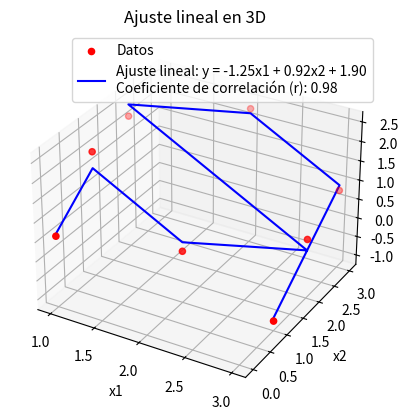

Python code for this plot:
import numpy as np
import matplotlib.pyplot as plt

# Datos proporcionados en la tabla
x1 = np.array([1, 1, 2, 3, 1, 2, 3, 3])
x2 = np.array([0, 1, 1, 2, 2, 3, 3, 1])
y = np.array([0.6, 2, 0.1, 0.3, 2.2, 2.3, 0.8, -1])

# Ajuste de la función lineal (y = mx + b)
A = np.vstack([x1, x2, np.ones(len(x1))]).T
m, n, c = np.linalg.lstsq(A, y, rcond=None)[0]

# Coeficientes de correlación (r)
y_pred = m * x1 + n * x2 + c
corr_matrix = np.corrcoef(y, y_pred)
r = corr_matrix[0, 1]

# Graficar los datos y la línea de regresión
fig = plt.figure()
ax = fig.add_subplot(111, projection='3d')
ax.scatter(x1, x2, y, c='r', marker='o', label='Datos')
ax.plot(x1, x2, y_pred, c='b', label=f'Ajuste lineal: y = {m:.2f}x1 + {n:.2f}x2 + {c:.2f}\nCoeficiente de correlación (r): {r:.2f}')
ax.set_xlabel('x1')
ax.set_ylabel('x2')
ax.set_zlabel('y')
plt.title('Ajuste lineal en 3D')
plt.legend()
plt.show()
